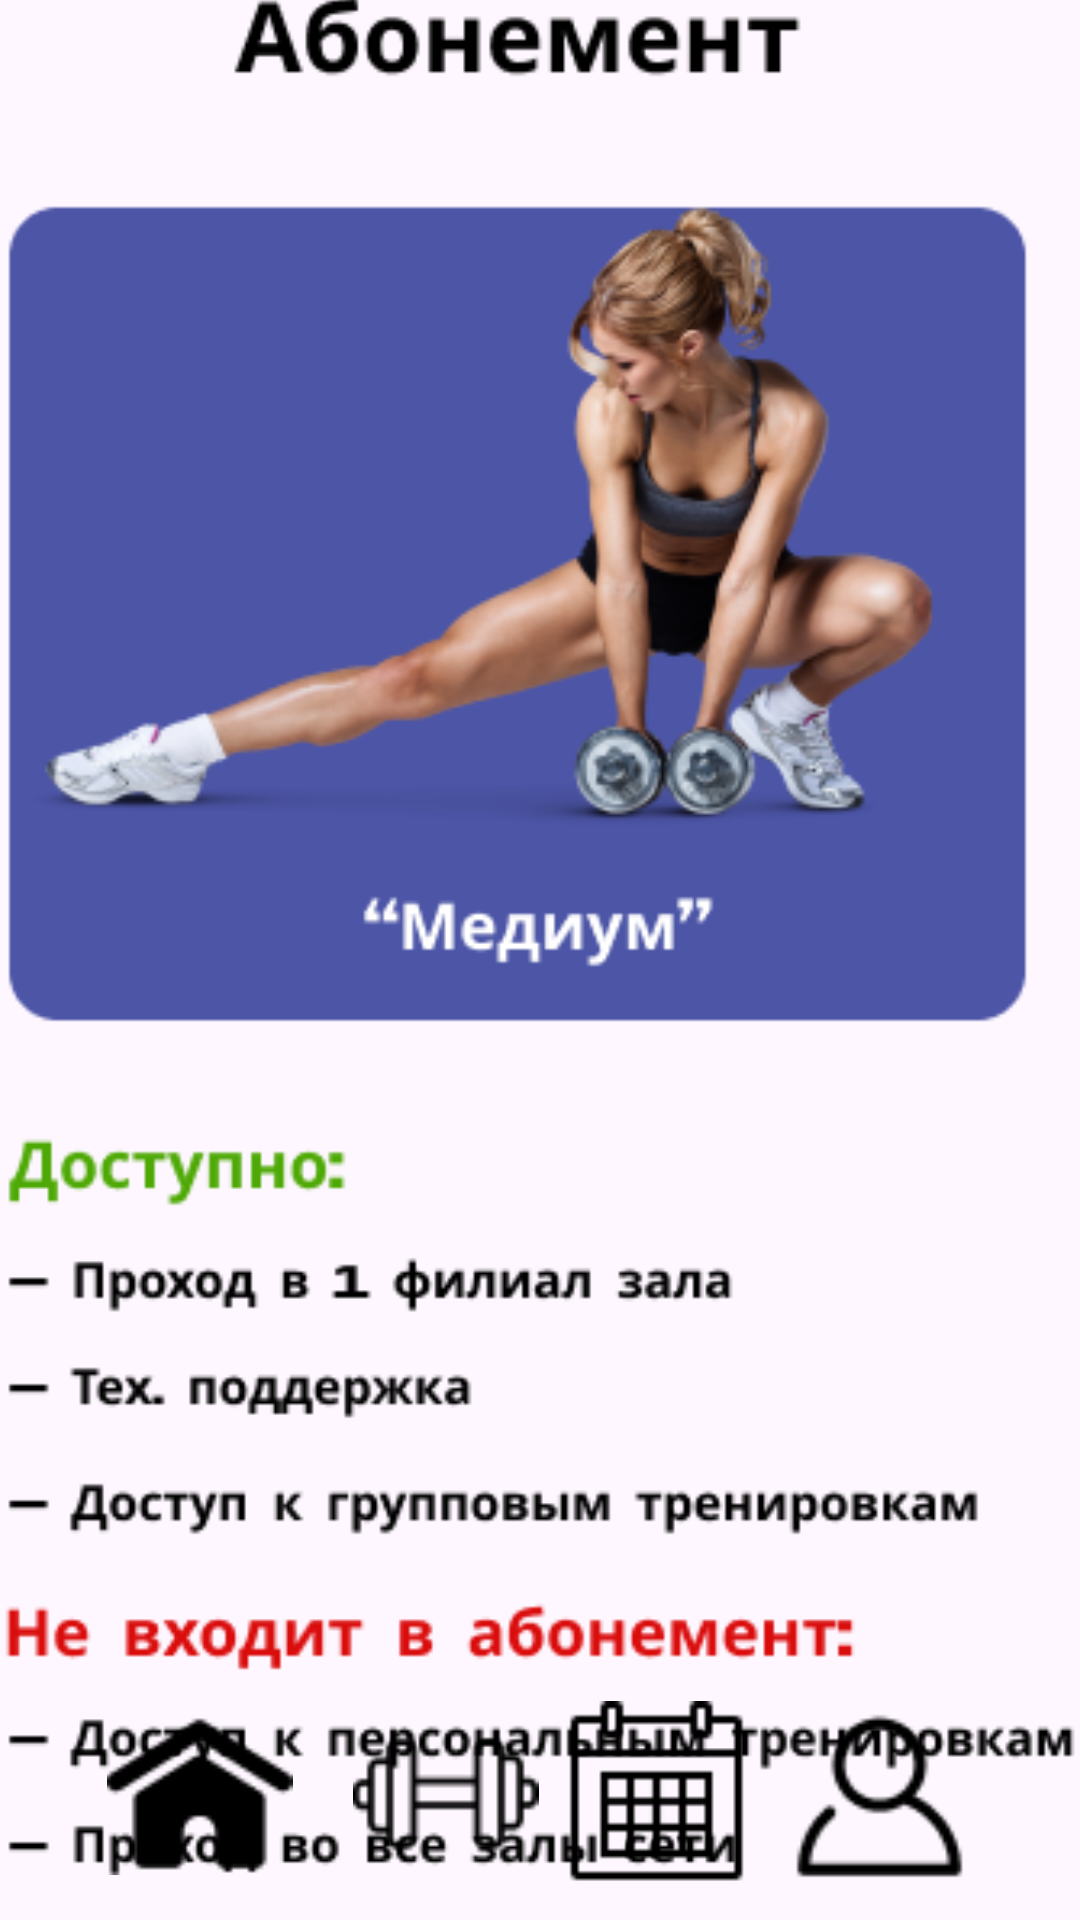

The Android layout XML behind this screen, and the referenced resources:
<!-- AndroidManifest.xml: application theme Theme.TrainSchool -->
<!-- res/layout/fragment_medium.xml -->
<?xml version="1.0" encoding="utf-8"?>
<androidx.constraintlayout.widget.ConstraintLayout xmlns:android="http://schemas.android.com/apk/res/android"
    xmlns:app="http://schemas.android.com/apk/res-auto"
    xmlns:tools="http://schemas.android.com/tools"
    android:layout_width="match_parent"
    android:layout_height="match_parent">

    <ImageView
        android:id="@+id/schedule"
        android:layout_width="107dp"
        android:layout_height="62dp"
        app:layout_constraintBottom_toBottomOf="parent"
        app:layout_constraintEnd_toEndOf="parent"
        app:layout_constraintHorizontal_bias="0.654"
        app:layout_constraintStart_toStartOf="parent"
        app:layout_constraintTop_toTopOf="parent"
        app:layout_constraintVertical_bias="0.981"
        app:srcCompat="@drawable/schedule" />

    <ImageView
        android:id="@+id/profile"
        android:layout_width="107dp"
        android:layout_height="62dp"
        app:layout_constraintBottom_toBottomOf="parent"
        app:layout_constraintEnd_toEndOf="parent"
        app:layout_constraintHorizontal_bias="0.947"
        app:layout_constraintStart_toStartOf="parent"
        app:layout_constraintTop_toTopOf="parent"
        app:layout_constraintVertical_bias="0.981"
        app:srcCompat="@drawable/profile" />

    <ImageView
        android:id="@+id/trener"
        android:layout_width="107dp"
        android:layout_height="62dp"
        app:layout_constraintBottom_toBottomOf="parent"
        app:layout_constraintEnd_toEndOf="parent"
        app:layout_constraintHorizontal_bias="0.375"
        app:layout_constraintStart_toStartOf="parent"
        app:layout_constraintTop_toTopOf="parent"
        app:layout_constraintVertical_bias="0.981"
        app:srcCompat="@drawable/trener" />

    <ImageView
        android:id="@+id/home"
        android:layout_width="107dp"
        android:layout_height="62dp"
        app:layout_constraintBottom_toBottomOf="parent"
        app:layout_constraintEnd_toEndOf="parent"
        app:layout_constraintHorizontal_bias="0.052"
        app:layout_constraintStart_toStartOf="parent"
        app:layout_constraintTop_toTopOf="parent"
        app:layout_constraintVertical_bias="0.981"
        app:srcCompat="@drawable/home" />

    <ImageView
        android:id="@+id/imageView5"
        android:layout_width="358dp"
        android:layout_height="720dp"
        app:layout_constraintBottom_toTopOf="@+id/schedule"
        app:layout_constraintEnd_toEndOf="parent"
        app:layout_constraintStart_toStartOf="parent"
        app:layout_constraintTop_toTopOf="parent"
        app:layout_constraintVertical_bias="0.33"
        app:srcCompat="@drawable/mediumdescription1" />

</androidx.constraintlayout.widget.ConstraintLayout>
<!-- resources referenced by this layout -->
<resources>
  <!-- drawable home: png bitmap (drawable, 818 bytes) -->
  <!-- drawable mediumdescription1: png bitmap (drawable, 63692 bytes) -->
  <!-- drawable profile: png bitmap (drawable, 924 bytes) -->
  <!-- drawable schedule: png bitmap (drawable, 530 bytes) -->
  <!-- drawable trener: png bitmap (drawable, 858 bytes) -->
  <style name="Theme.TrainSchool" parent="Base.Theme.TrainSchool" />
  <style name="Base.Theme.TrainSchool" parent="Theme.Material3.DayNight.NoActionBar">
          
          
      </style>
</resources>
